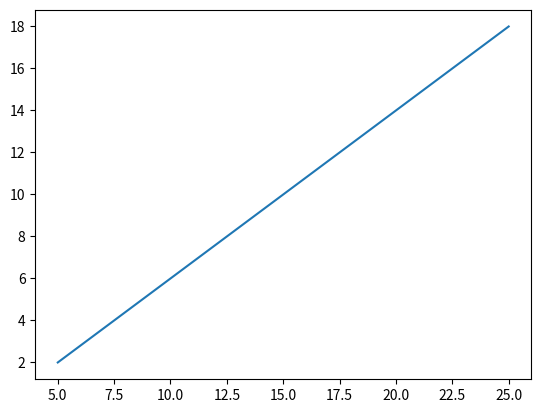

This figure's Python source:
import matplotlib.pyplot as plt

x1 = (5, 10, 15, 20, 25)
y1 = (2, 6, 10, 14, 18)

plt.plot(x1, y1)
plt.show()

"""1) Faça um gráfico de linhas e um gráfico relacionando os dados abaixo:
b) X = [5, 10, 15, 20,25] Y = [2, 6, 10, 14, 18]"""
